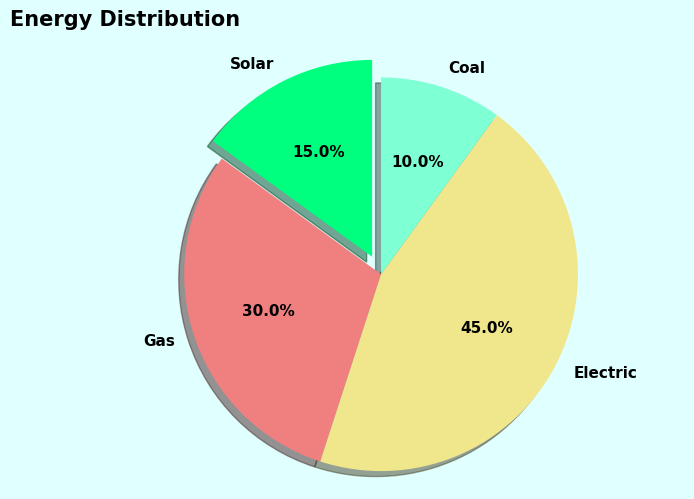

Python code for this plot:
import pandas as pd
import matplotlib.pyplot as plt
import numpy as np

# Text Colors
plt.rcParams['font.weight'] = 'bold'
plt.rcParams['font.sans-serif'] = ['Lucida Grande']
plt.rcParams['font.size'] = '11'
plt.rcParams['text.color'] = 'black'

# Data
energy = ['Solar', 'Gas', 'Electric', 'Coal']
percentage = [15, 30, 45, 10]

# Makes solar explode out
solar = (0.1, 0, 0, 0)

# Colors
colors = ['springgreen', 'lightcoral', 'khaki', 'aquamarine']

# Create subplot
fig, ax = plt.subplots()
ax.pie(percentage, explode = solar, colors = colors, labels = energy, autopct='%1.1f%%', shadow=True, startangle=90)

# Final Parameters
fig.patch.set_facecolor('lightcyan')
plt.figtext(.1,1, "Energy Distribution", fontsize=15, ha='center')
ax.axis('equal')  
plt.tight_layout()
plt.show()
